Image classification data set "real_data" (segnimekonnen7/budget-buddy on GitHub). Class labels (4): bacterial blight, brown spot, healthy, leaf blast.

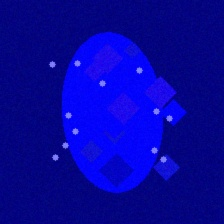
Label: leaf blast

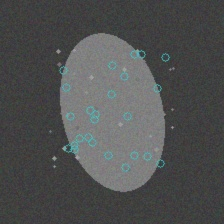
Label: brown spot

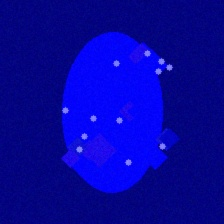
Label: leaf blast

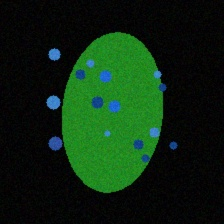
Label: bacterial blight

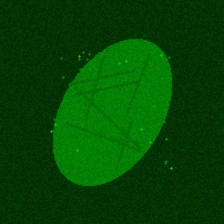
Label: healthy

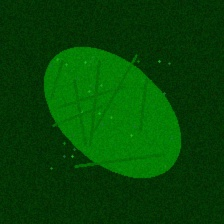
Label: healthy
